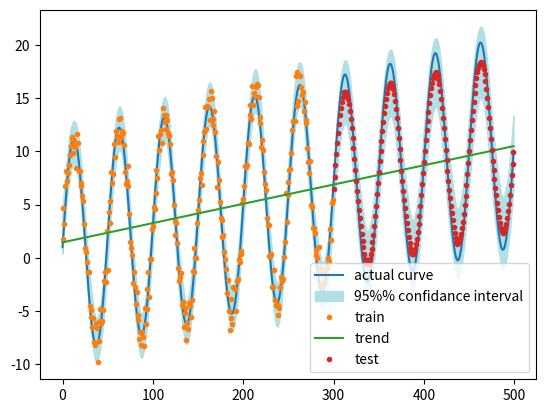

Source code (Python):
#Simulation with local trend 

import numpy as np
import matplotlib.pyplot as plt
from scipy import signal
f=np.pi/25
h=1
k=50
k1=25
p=2
beta0 = np.array([1,0.02])
n=500
n_tr = 300
n_te = n - n_tr

def st(t):
    return 10*np.sin(f*t[1])

def m(t):
    return np.dot(t,beta0)
    #return 0

def sh(i,j):
    return np.abs(np.sin(np.pi*(i-j)*(1/k)))

def df(i,j):
    return np.abs(i-j)/k1

def mc(r):
    return (h*h)*np.exp(-5*(r**2))

def ker(i,j):
    #print(i,j)
    return mc(sh(i,j)) + mc(df(i,j))

sd=1
x = np.arange(n,dtype=int)
x_tr = x[:n_tr]
x_te = np.setdiff1d(x,x_tr)
T = np.array([[pow(i,j) for j in range(p)]for i in x])
Train = np.array([[pow(i,j) for j in range(p)]for i in x_tr])
Test = np.array([[pow(i,j) for j in range(p)]for i in x_te])
y = np.array([st(i)+m(i) for i in T])
y_tr  = [i + sd*np.random.standard_normal(1) for i in y[x_tr]]
y_te  = np.zeros(shape=(n_te))


aa = np.arange(n)
C = np.array([[ker(i,j) for j in x_tr] for i in x_tr]) + np.matmul(Train,Train.T)
C = np.linalg.inv(C + 0.5*np.identity(n_tr)) 
beta = np.linalg.inv(np.matmul(Train.T,np.matmul(C,Train)))
beta1 = np.matmul(Train.T,np.matmul(C,y_tr))
beta  = np.matmul(beta,beta1)
trend_c = np.matmul(T,beta)
mu = y_tr 
mu1 = np.matmul(Test,beta)
mu2 = np.matmul(T,beta)
print(beta)
for i in range(len(x_te)):
    k_i = np.array([ker(x_te[i],j) + np.dot(T[j],T[x_te[i]]) for j in x_tr])
    y_te[i] = np.dot(np.matmul(C,k_i),mu)

sd_l = np.zeros(shape=(n))
sd_u = np.zeros(shape=(n))

for i in range(len(x)):
    k_i = np.array([ker(x[i],j) + np.dot(T[j],T[i]) for j in x_tr])
    var = sd**2 + ker(x[i],x[i]) + np.dot(T[i],T[i]) - np.dot(np.matmul(C,k_i),k_i)
    ee = np.dot(np.matmul(C,k_i),mu)
    sd1 = 1.96*np.sqrt(var)
    sd_l[i] = ee-sd1
    sd_u[i] = ee+sd1


plt.plot(x,y,label="actual curve")
plt.fill_between(x,sd_l,sd_u,color="powderblue",label="95%% confidance interval")
plt.plot(x_tr,y_tr,'.',label='train')
plt.plot(x,trend_c,label='trend')
plt.plot(x_te,y_te,'.',label='test')
plt.legend()
plt.show()

